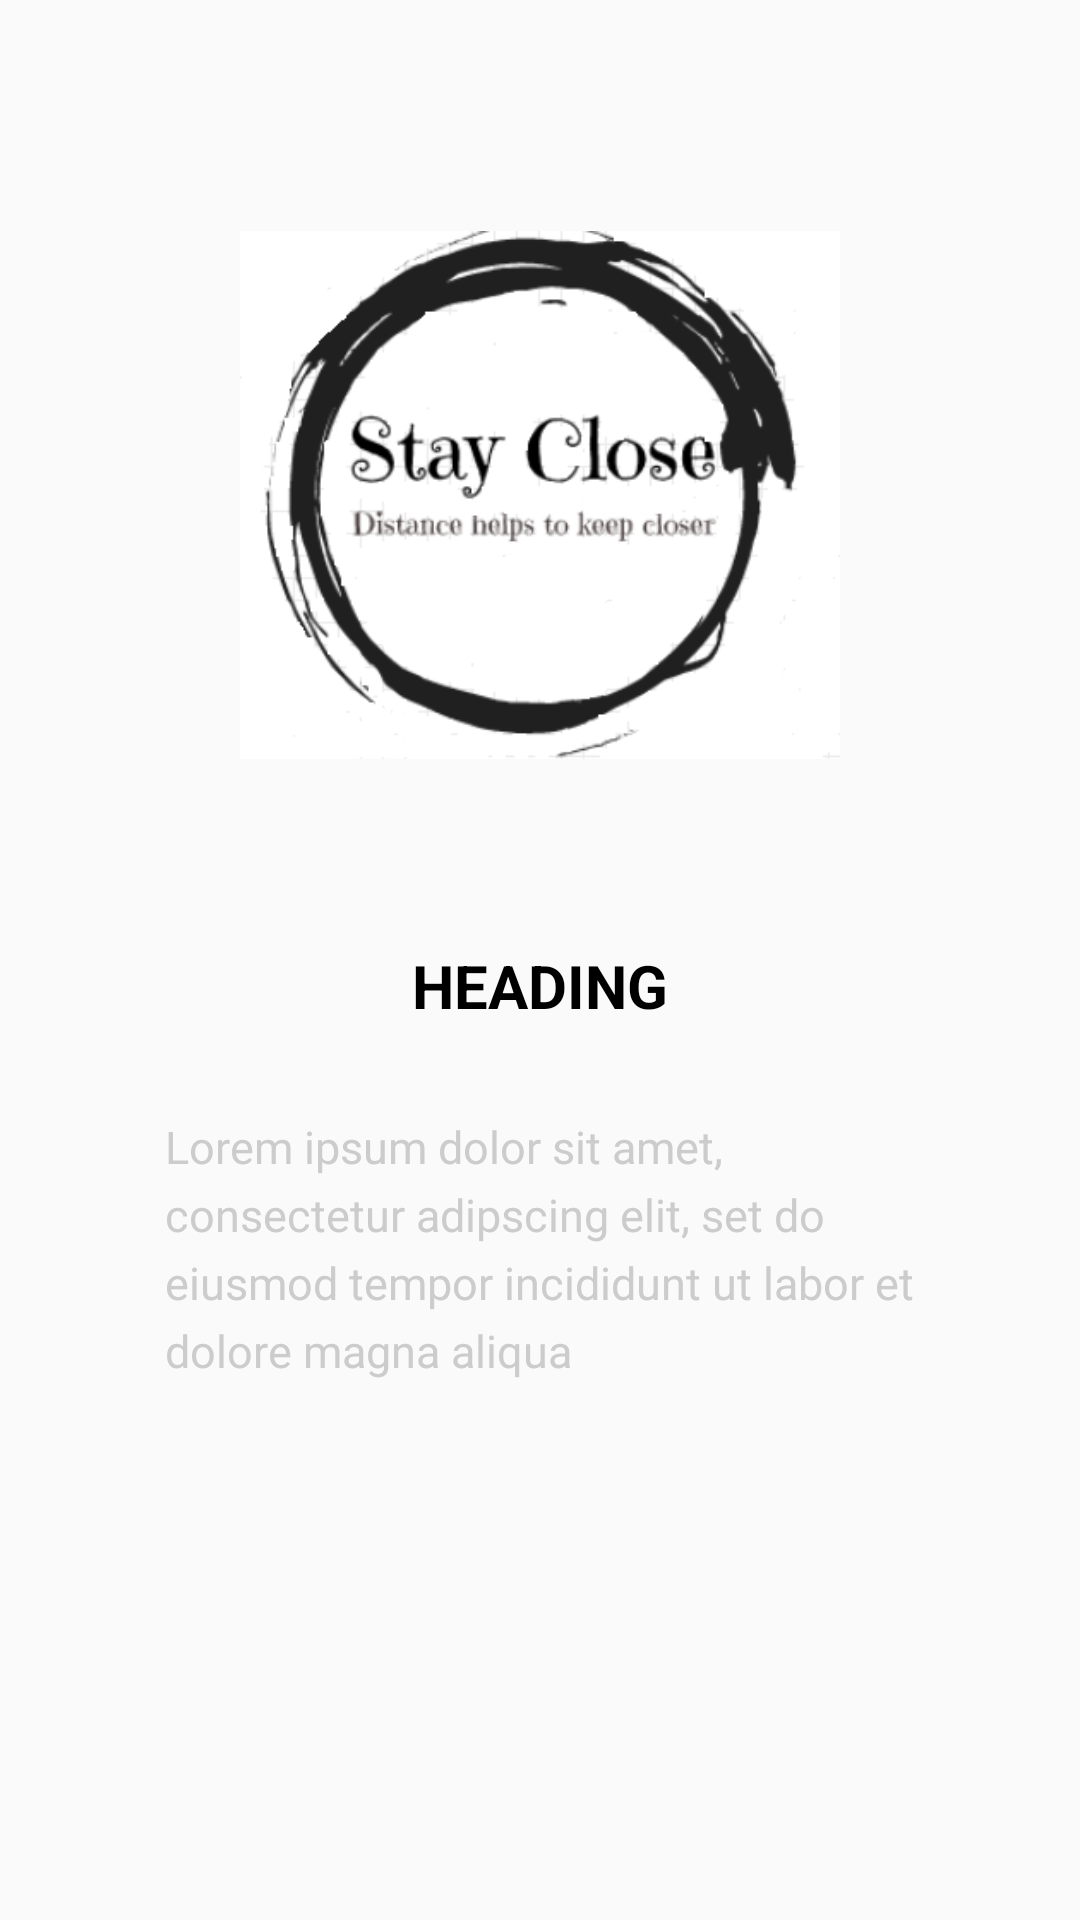

The Android layout XML behind this screen, and the referenced resources:
<!-- AndroidManifest.xml: application theme AppTheme -->
<!-- res/layout/slide_layout.xml -->
<?xml version="1.0" encoding="utf-8"?>
<RelativeLayout xmlns:android="http://schemas.android.com/apk/res/android"
    android:layout_width="match_parent" android:layout_height="match_parent">

    <ImageView
        android:id="@+id/slide_image"
        android:layout_width="200dp"
        android:layout_height="200dp"
        android:layout_marginTop="65dp"
        android:src="@drawable/logo"
        android:layout_alignParentTop="true"
        android:layout_centerHorizontal="true" />


    <TextView
        android:id="@+id/slide_heading"
        android:layout_width="wrap_content"
        android:layout_height="wrap_content"
        android:layout_below="@+id/slide_image"
        android:layout_centerHorizontal="true"
        android:layout_marginTop="50dp"
        android:text="HEADING"
        android:textColor="@android:color/black"
        android:textSize="20sp"
        android:textStyle="bold" />

    <TextView
        android:id="@+id/slide_desc"
        android:layout_width="wrap_content"
        android:layout_height="wrap_content"
        android:layout_below="@+id/slide_heading"
        android:layout_centerHorizontal="true"
        android:layout_marginLeft="50dp"
        android:layout_marginTop="0dp"
        android:contextClickable="true"
        android:lineSpacingExtra="5sp"
        android:padding="30dp"
        android:text="Lorem ipsum dolor sit amet, consectetur adipscing elit, set do eiusmod tempor
incididunt ut labor et dolore magna aliqua  "
        android:textColor="@color/colorTransparentWhite"
        android:textSize="15sp" />


</RelativeLayout>
<!-- resources referenced by this layout -->
<resources>
  <color name="colorTransparentWhite">#cccccc</color>
  <!-- drawable logo: png bitmap (drawable, 35958 bytes) -->
  <style name="AppTheme" parent="Theme.AppCompat.Light.NoActionBar">
          
          <item name="colorPrimary">@color/colorPrimary</item>
          <item name="colorPrimaryDark">@color/colorPrimaryDark</item>
          <item name="colorAccent">@color/colorAccent</item>
          <item name="android:windowActivityTransitions">true</item>
  
      </style>
  <color name="colorPrimary">#3F51B5</color>
  <color name="colorPrimaryDark">#000000</color>
  <color name="colorAccent">#FF4081</color>
</resources>
